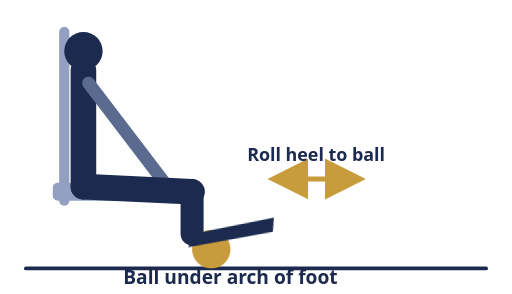
t = 0.00 s
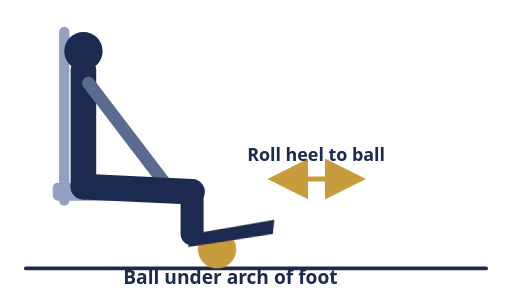
t = 0.53 s
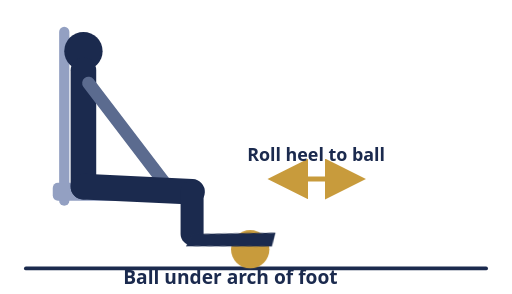
t = 1.02 s
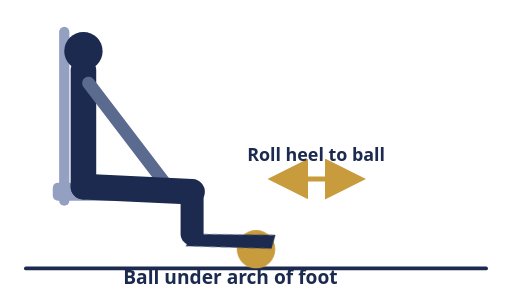
t = 1.40 s
t = 1.80 s: frame unchanged from t = 1.02 s, image omitted
t = 2.32 s: frame unchanged from t = 0.53 s, image omitted

The animated SVG that drew these frames (rendered in a browser with its animation timeline set to each time). Animation: 2 CSS @keyframes rules; one cycle of 2.80 s, repeats indefinitely.

<svg viewBox="0 0 400 230" xmlns="http://www.w3.org/2000/svg">
  <style>
    @keyframes rollBall {
      0%, 10%  { transform: translateX(0); }
      45%, 55% { transform: translateX(35px); }
      92%,100% { transform: translateX(0); }
    }
    @keyframes rockFoot {
      0%, 10%  { transform: rotate(-6deg); }
      45%, 55% { transform: rotate(6deg); }
      92%,100% { transform: rotate(-6deg); }
    }
    .ball-roll  { transform-origin: 165px 195px; animation: rollBall 2.8s ease-in-out infinite; }
    .foot-rock  { transform-origin: 150px 183px; animation: rockFoot 2.8s ease-in-out infinite; }
    @media (prefers-reduced-motion: reduce) {
      .ball-roll, .foot-rock { animation: none; }
      .ball-roll { transform: translateX(18px); }
      .foot-rock { transform: rotate(0deg); }
    }
  </style>

  <line x1="20" y1="210" x2="380" y2="210" stroke="#1B2A4E" stroke-width="3" stroke-linecap="round"/>

  <!-- chair, person seated all the way back against the backrest -->
  <line x1="50" y1="25" x2="50" y2="157" stroke="#93A0C2" stroke-width="8" stroke-linecap="round"/>
  <rect x="41" y="143" width="105" height="14" rx="4" fill="#93A0C2"/>

  <!-- seated person: hips at the back of the seat, shin vertical to the floor -->
  <circle cx="65" cy="40" r="15" fill="#1B2A4E"/>
  <path d="M65 55 L65 146" stroke="#1B2A4E" stroke-width="20" stroke-linecap="round"/>
  <path d="M69 65 L130 145" stroke="#5B6B8F" stroke-width="10" stroke-linecap="round"/>
  <path d="M65 146 L150 150" stroke="#1B2A4E" stroke-width="20" stroke-linecap="round"/>
  <path d="M150 150 L150 183" stroke="#1B2A4E" stroke-width="18" stroke-linecap="round"/>

  <!-- ball, resting on the floor, mostly visible below the sole -->
  <g class="ball-roll">
    <circle cx="165" cy="195" r="15" fill="#C89B3C"/>
  </g>

  <!-- sole, thin and flat, resting on top of the ball -->
  <g class="foot-rock">
    <path d="M150 183 L215 177 L213 188 L146 193 Z" fill="#1B2A4E"/>
  </g>

  <path d="M225 140 L270 140" stroke="#C89B3C" stroke-width="4" stroke-linecap="round" marker-start="url(#arrowL2)" marker-end="url(#arrowR2)"/>
  <defs>
    <marker id="arrowL2" markerWidth="9" markerHeight="9" refX="4" refY="4" orient="auto-start-reverse"><path d="M0,0 L8,4 L0,8 Z" fill="#C89B3C"/></marker>
    <marker id="arrowR2" markerWidth="9" markerHeight="9" refX="4" refY="4" orient="auto"><path d="M0,0 L8,4 L0,8 Z" fill="#C89B3C"/></marker>
  </defs>

  <text x="247" y="126" text-anchor="middle" font-size="14" font-weight="700" fill="#1B2A4E" font-family="system-ui,sans-serif">Roll heel to ball</text>
  <text x="180" y="222" text-anchor="middle" font-size="15" font-weight="700" fill="#1B2A4E" font-family="system-ui,sans-serif">Ball under arch of foot</text>
</svg>
